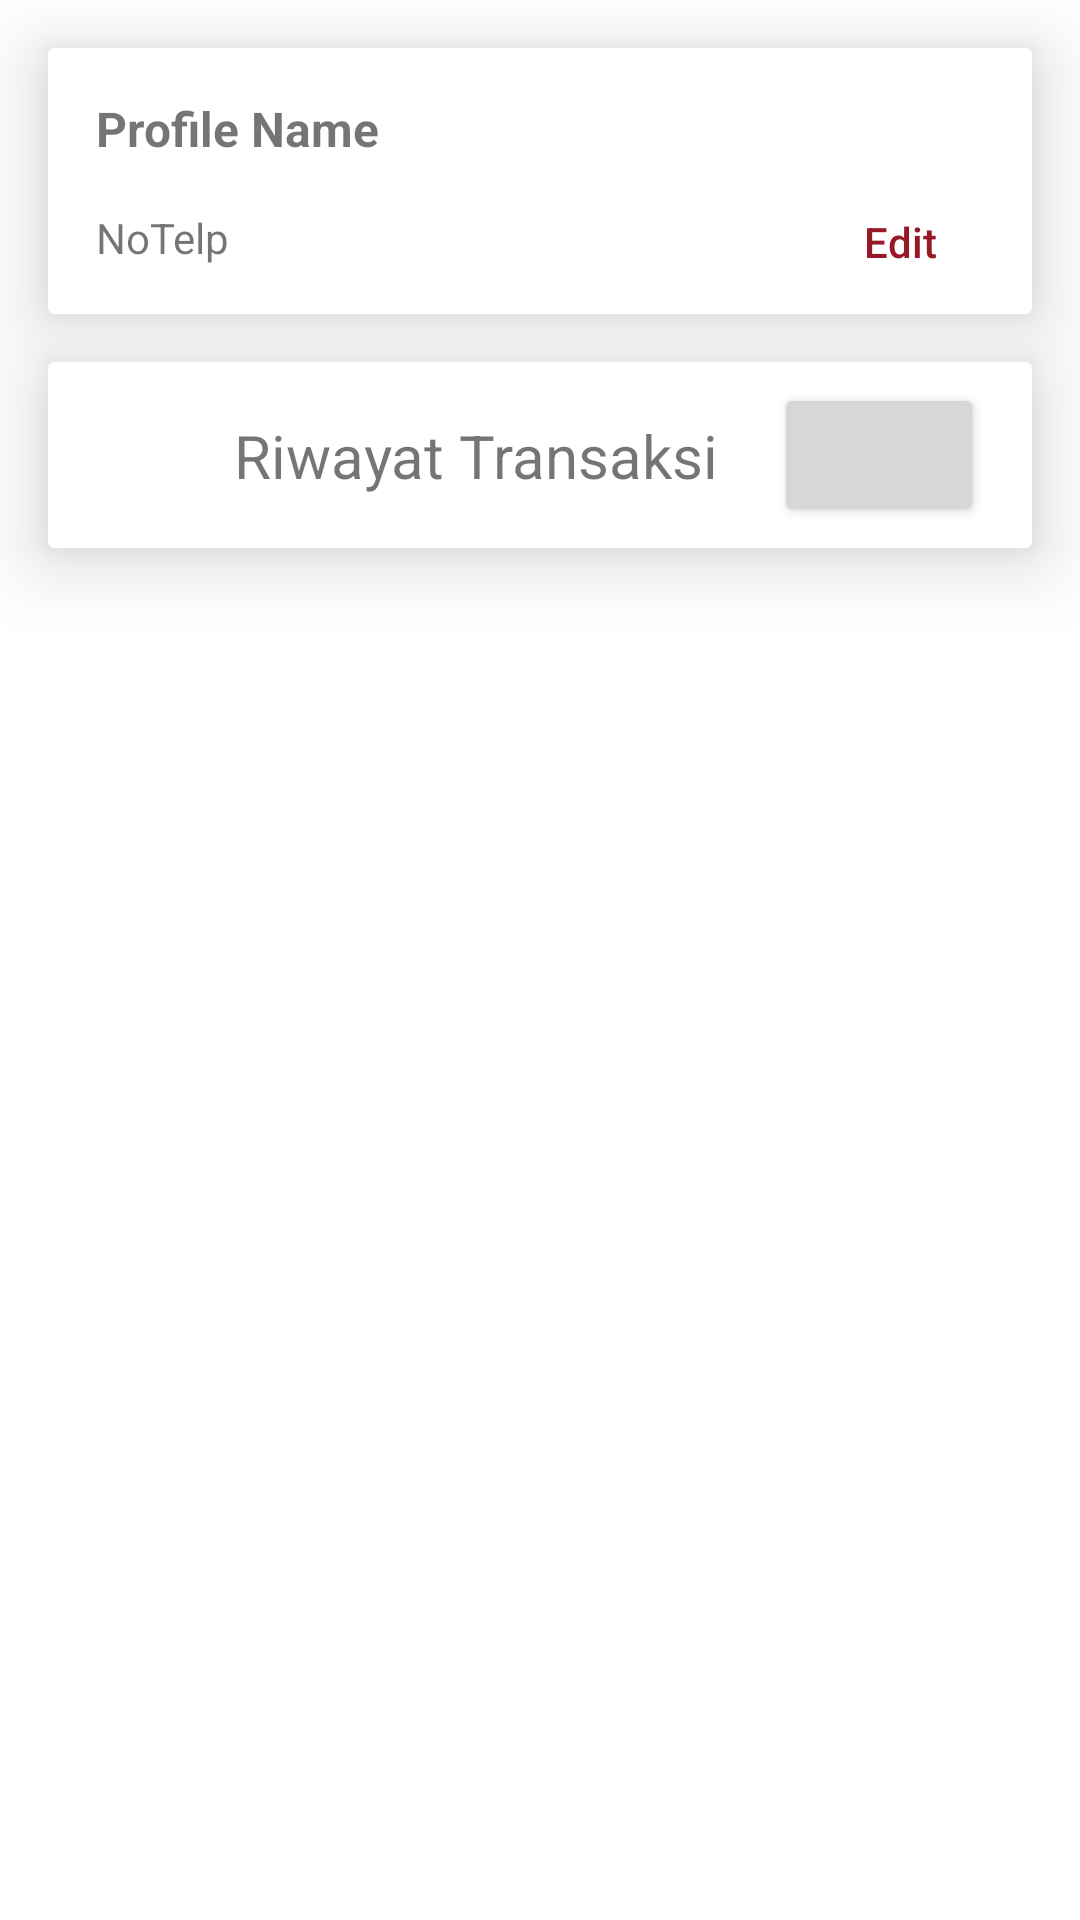

The Android layout XML behind this screen, and the referenced resources:
<!-- AndroidManifest.xml: application theme Theme.Adv160420122Uts -->
<!-- res/layout/fragment_profile.xml -->
<?xml version="1.0" encoding="utf-8"?>
<FrameLayout xmlns:android="http://schemas.android.com/apk/res/android"
    xmlns:app="http://schemas.android.com/apk/res-auto"
    xmlns:tools="http://schemas.android.com/tools"
    android:layout_width="match_parent"
    android:layout_height="match_parent"
    tools:context=".view.ProfileFragment">

    <androidx.constraintlayout.widget.ConstraintLayout
        android:layout_width="match_parent"
        android:layout_height="match_parent">

        <androidx.cardview.widget.CardView
            android:id="@+id/cardView4"
            android:layout_width="match_parent"
            android:layout_height="wrap_content"
            android:layout_marginStart="16dp"
            android:layout_marginTop="16dp"
            android:layout_marginEnd="16dp"
            app:cardElevation="15dp"
            app:layout_constraintEnd_toEndOf="parent"
            app:layout_constraintStart_toStartOf="parent"
            app:layout_constraintTop_toTopOf="parent">

            <androidx.constraintlayout.widget.ConstraintLayout
                android:layout_width="match_parent"
                android:layout_height="match_parent">

                <TextView
                    android:id="@+id/txtNameProfile"
                    android:layout_width="wrap_content"
                    android:layout_height="wrap_content"
                    android:layout_marginStart="16dp"
                    android:layout_marginTop="16dp"
                    android:text="Profile Name"
                    android:textSize="16sp"
                    android:textStyle="bold"
                    app:layout_constraintStart_toStartOf="parent"
                    app:layout_constraintTop_toTopOf="parent" />

                <TextView
                    android:id="@+id/txtNoTelp"
                    android:layout_width="wrap_content"
                    android:layout_height="wrap_content"
                    android:layout_marginStart="16dp"
                    android:layout_marginTop="16dp"
                    android:layout_marginBottom="16dp"
                    android:text="NoTelp"
                    app:layout_constraintBottom_toBottomOf="parent"
                    app:layout_constraintStart_toStartOf="parent"
                    app:layout_constraintTop_toBottomOf="@+id/txtNameProfile" />

                <Button
                    android:id="@+id/btnEdit"
                    style="@style/Widget.AppCompat.Button.Borderless.Colored"
                    android:layout_width="wrap_content"
                    android:layout_height="wrap_content"
                    android:text="Edit"
                    android:textAllCaps="false"
                    android:textColor="@color/purple_500"
                    app:layout_constraintBottom_toBottomOf="parent"
                    app:layout_constraintEnd_toEndOf="parent" />
            </androidx.constraintlayout.widget.ConstraintLayout>

        </androidx.cardview.widget.CardView>

        <androidx.cardview.widget.CardView
            android:id="@+id/cardView5"
            android:layout_width="0dp"
            android:layout_height="wrap_content"
            android:layout_marginStart="16dp"
            android:layout_marginTop="16dp"
            android:layout_marginEnd="16dp"
            app:cardElevation="15dp"
            app:layout_constraintEnd_toEndOf="parent"
            app:layout_constraintStart_toStartOf="parent"
            app:layout_constraintTop_toBottomOf="@+id/cardView4">

            <androidx.constraintlayout.widget.ConstraintLayout
                android:layout_width="match_parent"
                android:layout_height="match_parent">

                <TextView
                    android:id="@+id/txtRiwayatTransaksi"
                    android:layout_width="wrap_content"
                    android:layout_height="wrap_content"
                    android:layout_marginStart="16dp"
                    android:layout_marginTop="16dp"
                    android:layout_marginBottom="16dp"
                    android:text="Riwayat Transaksi"
                    android:textSize="20sp"
                    app:layout_constraintBottom_toBottomOf="parent"
                    app:layout_constraintStart_toEndOf="@+id/imageView"
                    app:layout_constraintTop_toTopOf="parent" />

                <ImageView
                    android:id="@+id/imageView"
                    android:layout_width="30dp"
                    android:layout_height="30dp"
                    android:layout_marginStart="16dp"
                    android:layout_marginTop="16dp"
                    android:layout_marginBottom="16dp"
                    android:src="@drawable/baseline_history_24"
                    app:layout_constraintBottom_toBottomOf="parent"
                    app:layout_constraintStart_toStartOf="parent"
                    app:layout_constraintTop_toTopOf="parent" />

                <Button
                    android:id="@+id/btnRiwayat"
                    style="@style/Widget.AppCompat.Button"
                    android:layout_width="70dp"
                    android:layout_height="48dp"
                    android:layout_marginEnd="16dp"
                    android:textAlignment="viewStart"
                    android:textColor="@color/purple_500"
                    android:textSize="34sp"
                    app:icon="@drawable/baseline_navigate_next_24"
                    app:layout_constraintBottom_toBottomOf="parent"
                    app:layout_constraintEnd_toEndOf="parent"
                    app:layout_constraintTop_toTopOf="parent" />
            </androidx.constraintlayout.widget.ConstraintLayout>

        </androidx.cardview.widget.CardView>
    </androidx.constraintlayout.widget.ConstraintLayout>
</FrameLayout>
<!-- resources referenced by this layout -->
<resources>
  <color name="purple_500">#971827</color>
  <style name="Theme.Adv160420122Uts" parent="Theme.MaterialComponents.DayNight.DarkActionBar">
          
          <item name="colorPrimary">@color/purple_500</item>
          <item name="colorPrimaryVariant">@color/purple_700</item>
          <item name="colorOnPrimary">@color/white</item>
          
          <item name="colorSecondary">@color/teal_200</item>
          <item name="colorSecondaryVariant">@color/teal_700</item>
          <item name="colorOnSecondary">@color/black</item>
          
          <item name="android:statusBarColor">?attr/colorPrimaryVariant</item>
          
      </style>
  <color name="purple_700">#FF3700B3</color>
  <color name="white">#FFFFFFFF</color>
  <color name="teal_200">#B1183B</color>
  <color name="teal_700">#FF018786</color>
  <color name="black">#FF000000</color>
</resources>
